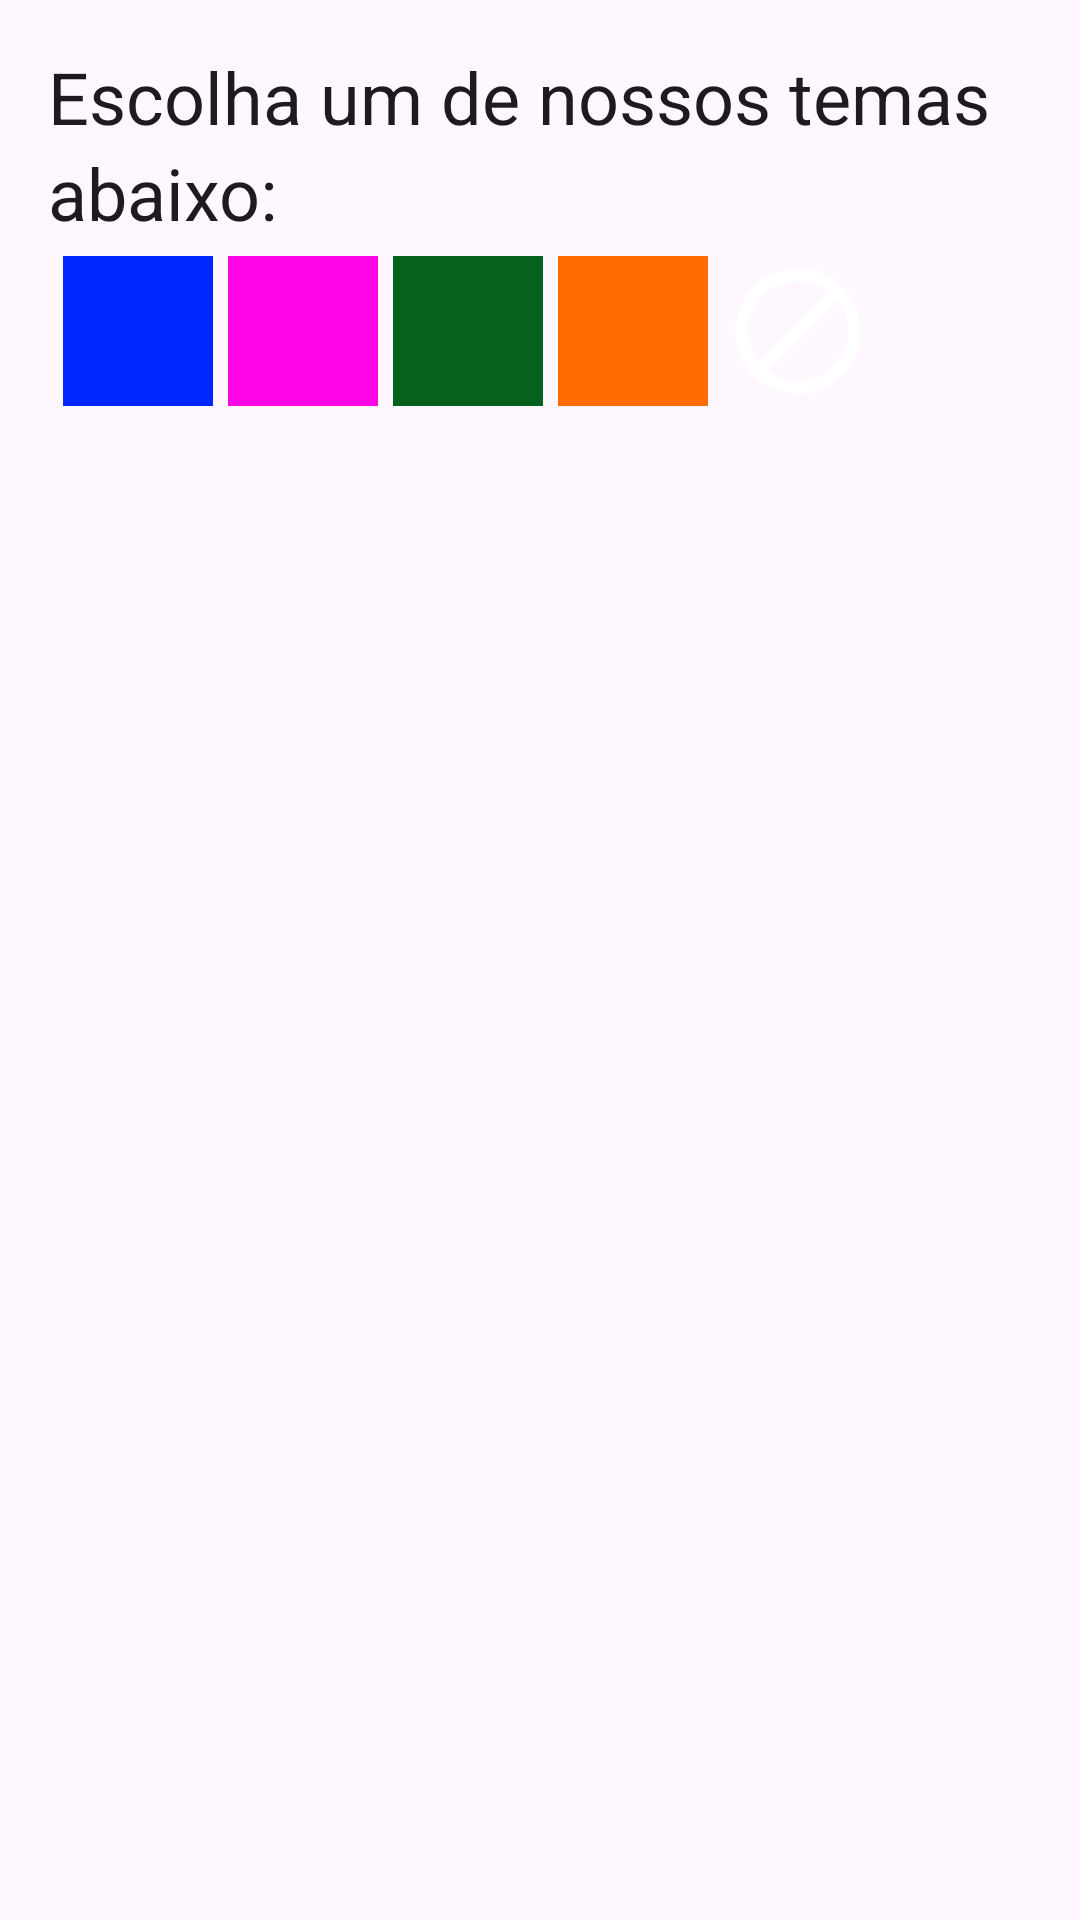

The Android layout XML behind this screen, and the referenced resources:
<!-- AndroidManifest.xml: application theme Base.Theme.Finance -->
<!-- res/layout/fragment_configs.xml -->
<?xml version="1.0" encoding="utf-8"?>
<androidx.constraintlayout.widget.ConstraintLayout xmlns:android="http://schemas.android.com/apk/res/android"
    xmlns:app="http://schemas.android.com/apk/res-auto"
    xmlns:tools="http://schemas.android.com/tools"
    android:layout_width="match_parent"
    android:padding="16dp"
    android:layout_height="match_parent">

    <TextView
        android:id="@+id/tv_escolha_tema"
        android:layout_width="match_parent"
        android:layout_height="wrap_content"
        app:layout_constraintTop_toTopOf="parent"
        app:layout_constraintStart_toStartOf="parent"
        style="@style/TextAppearance.Material3.HeadlineSmall"
        app:layout_constraintEnd_toEndOf="parent"
        android:text="Escolha um de nossos temas abaixo:"/>

    <TextView
        android:id="@+id/blueColor"
        android:layout_width="50dp"
        android:layout_height="50dp"
        android:layout_margin="5dp"
        android:background="#0027FF"
        android:gravity="center"
        android:text=""
        android:textColor="#E1BEE7"
        app:layout_constraintStart_toStartOf="parent"
        app:layout_constraintTop_toBottomOf="@id/tv_escolha_tema" />

    <TextView
        android:id="@+id/pinkColor"
        android:layout_width="50dp"
        android:layout_height="50dp"
        android:layout_margin="5dp"
        android:background="#FF04E5"
        android:gravity="center"
        android:text=""
        android:textColor="#000000"
        app:layout_constraintStart_toEndOf="@id/blueColor"
        app:layout_constraintTop_toBottomOf="@id/tv_escolha_tema" />

    <TextView
        android:id="@+id/greenColor"
        android:layout_width="50dp"
        android:layout_height="50dp"
        android:layout_margin="5dp"
        android:background="#06611F"
        android:gravity="center"
        android:text=""
        android:textColor="#E1BEE7"
        app:layout_constraintStart_toEndOf="@id/pinkColor"
        app:layout_constraintTop_toBottomOf="@id/tv_escolha_tema" />

    <TextView
        android:id="@+id/orangeColor"
        android:layout_width="50dp"
        android:layout_height="50dp"
        android:layout_margin="5dp"
        android:background="#FF6D00"
        android:gravity="center"
        android:text=""
        android:textColor="#000000"
        app:layout_constraintStart_toEndOf="@id/greenColor"
        app:layout_constraintTop_toBottomOf="@id/tv_escolha_tema" />

    <ImageButton
        android:id="@+id/ib_semTema"
        android:layout_width="50dp"
        android:layout_height="50dp"
        android:src="@drawable/not_icon"
        style="?attr/materialButtonOutlinedStyle"
        app:tint="?attr/iconTint"
        app:layout_constraintStart_toEndOf="@id/orangeColor"
        android:layout_margin="5dp"
        android:contentDescription="Sem Tema"
        app:layout_constraintTop_toBottomOf="@id/tv_escolha_tema"/>
</androidx.constraintlayout.widget.ConstraintLayout>
<!-- resources referenced by this layout -->
<resources>
  <!-- drawable not_icon (drawable) -->
  <vector android:height="50dp" android:tint="#000000"
      android:viewportHeight="24" android:viewportWidth="24"
      android:width="50dp" xmlns:android="http://schemas.android.com/apk/res/android">
      <path android:fillColor="@android:color/white" android:pathData="M12,2C6.5,2 2,6.5 2,12s4.5,10 10,10 10,-4.5 10,-10S17.5,2 12,2zM4,12c0,-4.4 3.6,-8 8,-8 1.8,0 3.5,0.6 4.9,1.7L5.7,16.9C4.6,15.5 4,13.8 4,12zM12,20c-1.8,0 -3.5,-0.6 -4.9,-1.7L18.3,7.1C19.4,8.5 20,10.2 20,12c0,4.4 -3.6,8 -8,8z"/>
  </vector>
  <style name="Base.Theme.Finance" parent="Theme.Material3.Light.NoActionBar">
          
          <item name="colorPrimary">@color/azul</item>
          <item name="colorPrimaryVariant">@color/white</item>
          <item name="colorOnPrimary">@color/white</item>
  
          
          <item name="colorSecondary">@color/pink_200</item>
          <item name="colorSecondaryVariant">@color/pink_700</item>
          <item name="colorOnSecondary">@color/black</item>
          
          
          <item name="android:windowDrawsSystemBarBackgrounds" tools:targetApi="lollipop">true</item>
          <item name="iconTint">@color/white</item>
      </style>
  <color name="azul">#0455BF</color>
  <color name="white">#FFFFFFFF</color>
  <color name="pink_200">#FF4081</color>
  <color name="pink_700">#BD0040</color>
  <color name="black">#FF000000</color>
</resources>
